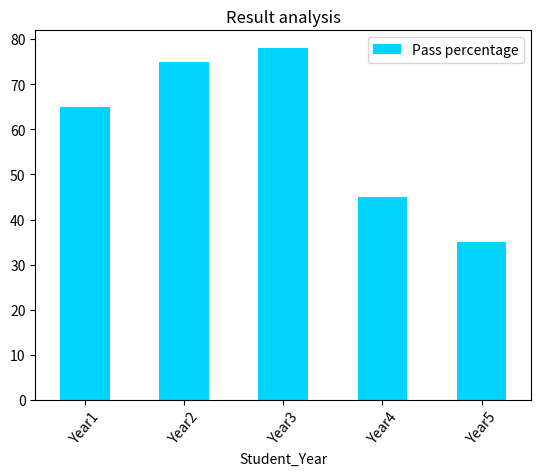

Reproduce this figure in Python.
import pandas as pd
import matplotlib.pyplot as plt
dataset={'Student_Year':['Year1','Year2','Year3','Year4','Year5'],
		 'Pass percentage':[65,75,78,45,35]}
dframe=pd.DataFrame(dataset)
dframe.plot.bar(x='Student_Year',y='Pass percentage',title='Result analysis',rot=50,color="#00D4FF")
plt.show() #display the plot in the line graph
